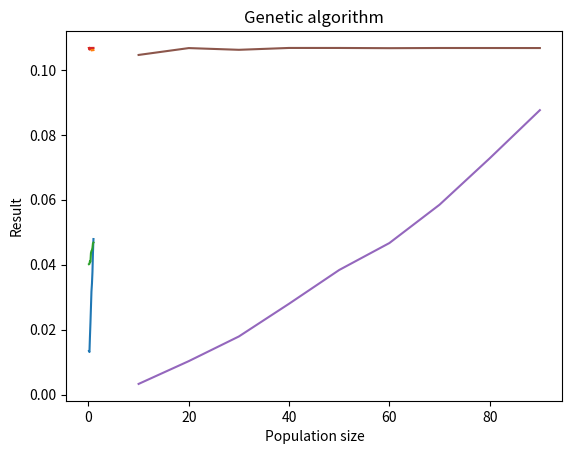

This figure's Python source:
import numpy as np
import matplotlib.pyplot as plt
import time


def fitness_func(x):
    return np.cos(2 * x) / x ** 2


class Gene:
    def __init__(self, x):
        self.x = x
        self.fitness = fitness_func(x)


class GeneticAlgorithm:
    def __init__(self, pop_size, elite_size, mutation_rate, crossover_rate):
        self.pop_size = pop_size
        self.elite_size = elite_size
        self.mutation_rate = mutation_rate
        self.crossover_rate = crossover_rate
        self.population = []
        self.best_gene = None

    def initialize_population(self):
        self.population = [Gene(np.random.uniform(-20, -2.3)) for _ in range(self.pop_size)]

    def evaluate_population(self):
        for gene in self.population:
            if self.best_gene is None or gene.fitness > self.best_gene.fitness:
                self.best_gene = gene

        self.population.sort(key=lambda x: x.fitness, reverse=True)
        elite = self.population[:self.elite_size]
        non_elite = self.population[self.elite_size:]

        # Crossover
        for i in range(len(non_elite)):
            if np.random.rand() < self.crossover_rate:
                partner = np.random.choice(non_elite)
                child_x = (non_elite[i].x + partner.x) / 2
                child = Gene(child_x)
                non_elite[i] = child

        # Mutation
        for i in range(len(non_elite)):
            if np.random.rand() < self.mutation_rate:
                non_elite[i].x = np.random.uniform(-20, -2.3)
                non_elite[i].fitness = fitness_func(non_elite[i].x)

        self.population = elite + non_elite

    def get_best_gene(self):
        return self.best_gene


# def plot_population(population, func):
#     x = np.linspace(-20, -2.3, 100)
#     y = func(x)
#     plt.plot(x, y, 'k-', label='f(x)')
#     for gene in population:
#         plt.plot(gene.x, func(gene.x), 'ro')
#     plt.xlabel('x')
#     plt.ylabel('f(x)')
#     plt.title('Population')
#     plt.legend()
#     plt.show()


def genetic(pop_size, elite_size, mutation_rate, crossover_rate, num_generations):
    tic = time.perf_counter()
    ga = GeneticAlgorithm(pop_size, elite_size, mutation_rate, crossover_rate)
    ga.initialize_population()

    for i in range(num_generations):
        ga.evaluate_population()
        # best_gene = ga.get_best_gene()

    toc = time.perf_counter()
    return toc - tic, ga.get_best_gene().fitness


def change_crossover():
    time_list_crossover = []
    results_list_crossover = []
    cross_list = np.arange(0.1, 1.1, 0.1)

    # меняем вероятность кроссинговера, графики времени и результата
    for crossover_rate in cross_list:
        t, res = genetic(50, 5, 0.1, crossover_rate, 100)
        time_list_crossover.append(t)
        results_list_crossover.append(res)

    # график времени от параметра
    plt.plot(cross_list, time_list_crossover)
    plt.title("Genetic algorithm")
    plt.xlabel("Crossingover chance")
    plt.ylabel("Time")
    plt.show()

    # график результата от параметра
    plt.plot(cross_list, results_list_crossover)
    plt.title("Genetic algorithm")
    plt.xlabel("Crossingover chance")
    plt.ylabel("Result")
    plt.show()


def change_mutation():
    time_list = []
    results_list = []
    mutation_list = np.arange(0.1, 1.1, 0.1)

    # меняем вероятность мутации, графики времени и результата
    for mutation_rate in mutation_list:
        t, res = genetic(50, 5, mutation_rate, 0.8, 100)
        time_list.append(t)
        results_list.append(res)

    # график времени от параметра
    plt.plot(mutation_list, time_list)
    plt.title("Genetic algorithm")
    plt.xlabel("Mutation chance")
    plt.ylabel("Time")
    plt.show()

    # график результата от параметра
    plt.plot(mutation_list, results_list)
    plt.title("Genetic algorithm")
    plt.xlabel("Mutation chance")
    plt.ylabel("Result")
    plt.show()


def change_pop_size():
    time_list = []
    results_list = []
    pop_list = range(10, 100, 10)

    # меняем вероятность мутации, графики времени и результата
    for pop in pop_list:
        t, res = genetic(pop, 5, 0.1, 0.8, 100)
        time_list.append(t)
        results_list.append(res)

    # график времени от параметра
    plt.plot(pop_list, time_list)
    plt.title("Genetic algorithm")
    plt.xlabel("Population size")
    plt.ylabel("Time")
    plt.show()

    # график результата от параметра
    plt.plot(pop_list, results_list)
    plt.title("Genetic algorithm")
    plt.xlabel("Population size")
    plt.ylabel("Result")
    plt.show()



if __name__ == "__main__":
    # start parameters
    # pop_size = 50
    # elite_size = 5
    # mutation_rate = 0.1
    # crossover_rate = 0.8
    # num_generations = 100

    change_crossover()
    change_mutation()
    change_pop_size()


        # график функции + точки лучших генов в популяции
        # x_values = np.linspace(-20, -2.3, 1000)
        # y_values = fitness_func(x_values)
        # plt.plot(x_values, y_values)
        # plt.scatter(x_points, y_points, color='red')
        # plt.title("Genetic algorithm")
        # plt.xlabel("x")
        # plt.ylabel("Fitness")
        # plt.show()
